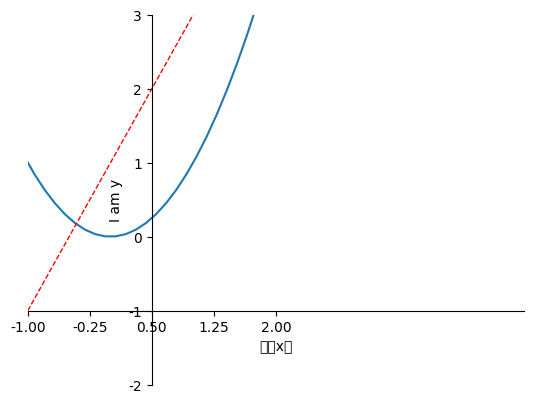

Recreate this plot in Python.
# -*- coding:utf-8 -*-

import matplotlib.pyplot as plt
import numpy as np
'''
设置坐标轴2
'''
plt.rcParams['font.sans-serif']=['SimHei'] #用来正常显示中文标签
plt.rcParams['axes.unicode_minus']=False #用来正常显示负号


x = np.linspace(-3, 3, 50)
y1 = 2*x + 1
y2 = x**2

plt.figure()
plt.plot(x, y2)
plt.plot(x, y1, color='red', linewidth=1.0, linestyle='--')

#----设置x轴的取值范围
plt.xlim((-1, 5))
plt.ylim((-2, 3))
#描述X,Y
plt.xlabel(u'我是x轴')
plt.ylabel('I am y')

new_ticks = np.linspace(-1, 2, 5)
print(new_ticks)
#把X轴的-1到5换成当前新的刻度
plt.xticks(new_ticks)


#使用plt.gca获取当前坐标轴信息. 使用.spines设置边框;右侧边框；
# 使用.set_color设置边框颜色：默认白色；
# 使用.spines设置边框：上边框；使用.set_color设置边框颜色：默认白色；
#隐去右边和上边的线
ax = plt.gca();
ax.spines['right'].set_color('none');
ax.spines['top'].set_color('none')

#使用.xaxis.set_ticks_position设置x坐标刻度数字或名称的位置：bottom.（所有位置：top，bottom，both，default，none）
ax.xaxis.set_ticks_position('bottom');
#使用.yaxis.set_ticks_position设置y坐标刻度数字或名称的位置：left.（所有位置：left，right，both，default，none）
ax.yaxis.set_ticks_position('left');

#使用.spines设置边框：x轴；使用.set_position设置边框位置：y=-1的位置；（位置所有属性：outward，axes，data）
ax.spines['bottom'].set_position(('data',-1));
ax.spines['left'].set_position(('data',0.5))

plt.show()